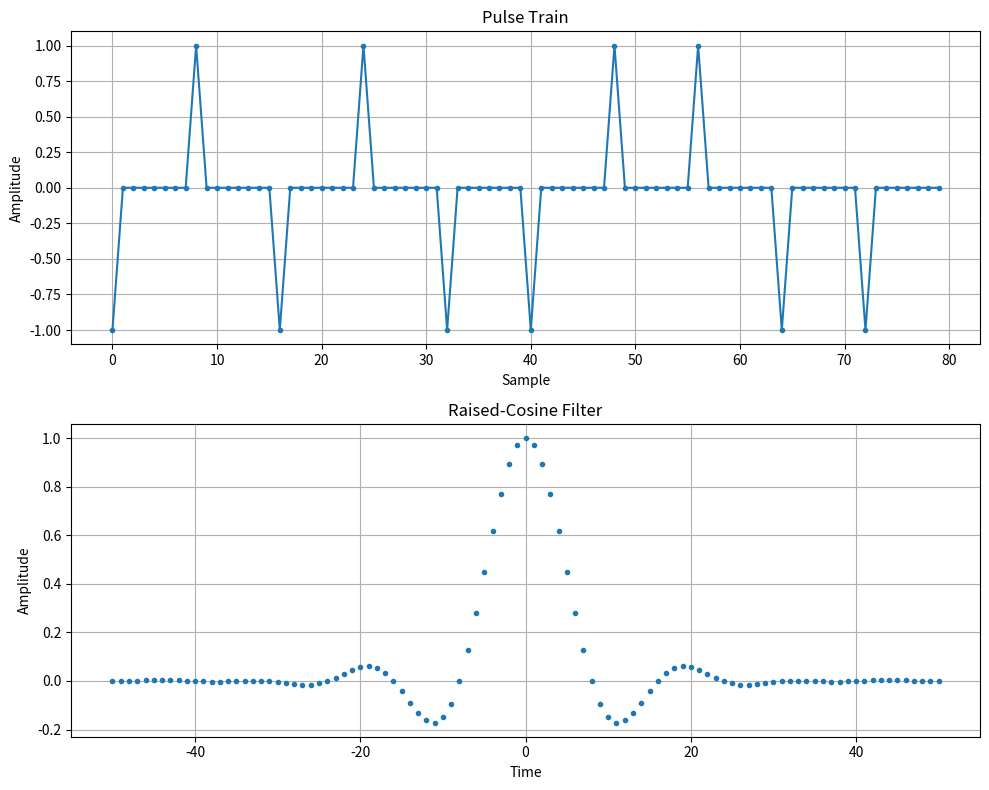
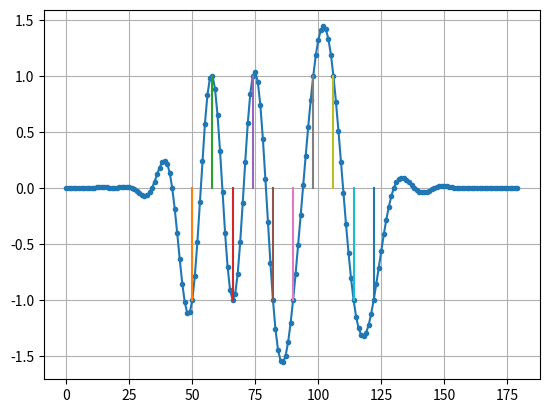

Here is the Python script that generated these plots, in order:
import numpy as np
import matplotlib.pyplot as plt
from scipy import signal

num_symbols = 10
sps = 8

bits = np.random.randint(0, 2, num_symbols) # Our data to be transmitted, 1's and 0's

x = np.array([])
for bit in bits:
    pulse = np.zeros(sps)
    pulse[0] = bit*2-1 # set the first value to either a 1 or -1
    x = np.concatenate((x, pulse)) # add the 8 samples to the signal

# Create our raised-cosine filter
num_taps = 101
beta = 0.35
Ts = sps # Assume sample rate is 1 Hz, so sample period is 1, so *symbol* period is 8
t = np.arange(num_taps) - (num_taps-1)//2
h = np.sinc(t/Ts) * np.cos(np.pi*beta*t/Ts) / (1 - (2*beta*t/Ts)**2)

# Create subplots to show both plots at the same time
fig, (ax1, ax2) = plt.subplots(2, 1, figsize=(10, 8))

# First plot - pulse train
ax1.plot(x, '.-')
ax1.grid(True)
ax1.set_title('Pulse Train')
ax1.set_xlabel('Sample')
ax1.set_ylabel('Amplitude')

# Second plot - raised-cosine filter
ax2.plot(t, h, '.')
ax2.grid(True)
ax2.set_title('Raised-Cosine Filter')
ax2.set_xlabel('Time')
ax2.set_ylabel('Amplitude')

plt.tight_layout()
plt.show()

# Filter our signal, in order to apply the pulse shaping
x_shaped = np.convolve(x, h)
plt.figure(2)
plt.plot(x_shaped, '.-')
for i in range(num_symbols):
    plt.plot([i*sps+num_taps//2,i*sps+num_taps//2], [0, x_shaped[i*sps+num_taps//2]])
plt.grid(True)
plt.show()